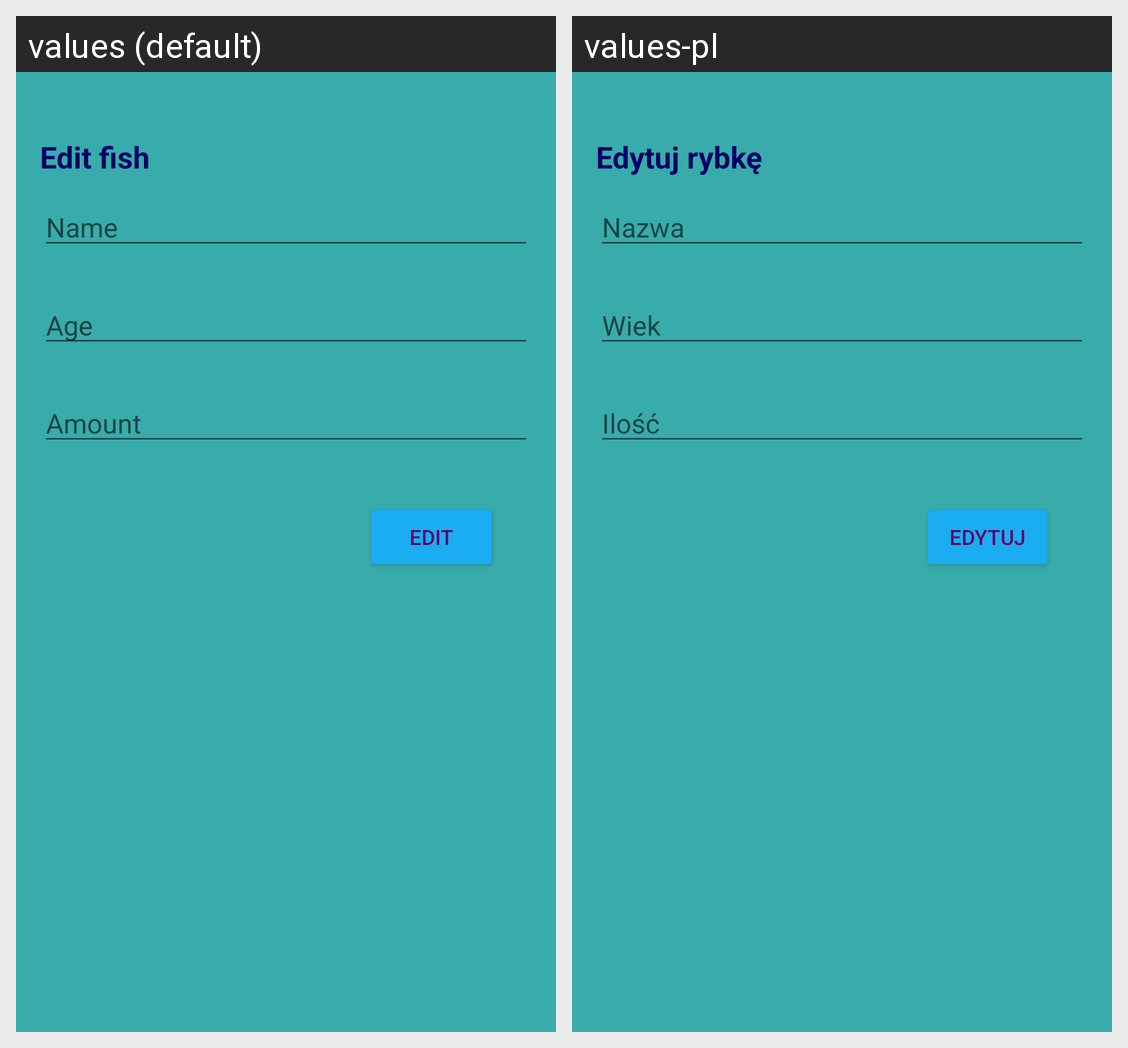

This grid shows one Android layout under two languages. Give, for every string resource on the screen, its name, the default text and each shown locale's text.
Android screen res/layout/activity_edytuj_rybke.xml rendered under 2 locales, left to right: values (default), values-pl. Device: Nexus 5 (rendered at 1080×1920; each locale shown at half size, 540×960, under a caption strip naming it); theme AppTheme.
Strings drawn on this screen, with the default value and each locale's value (text and hints the layout hard-codes, and strings that could not be matched under every locale, appear in the picture but are not listed):

edytujrybke
  values: Edit fish
  values-pl: Edytuj rybkę

nazwa
  values: Name
  values-pl: Nazwa

wiek
  values: Age
  values-pl: Wiek

ilosc
  values: Amount
  values-pl: Ilość

button_edytuj
  values: Edit
  values-pl: Edytuj
